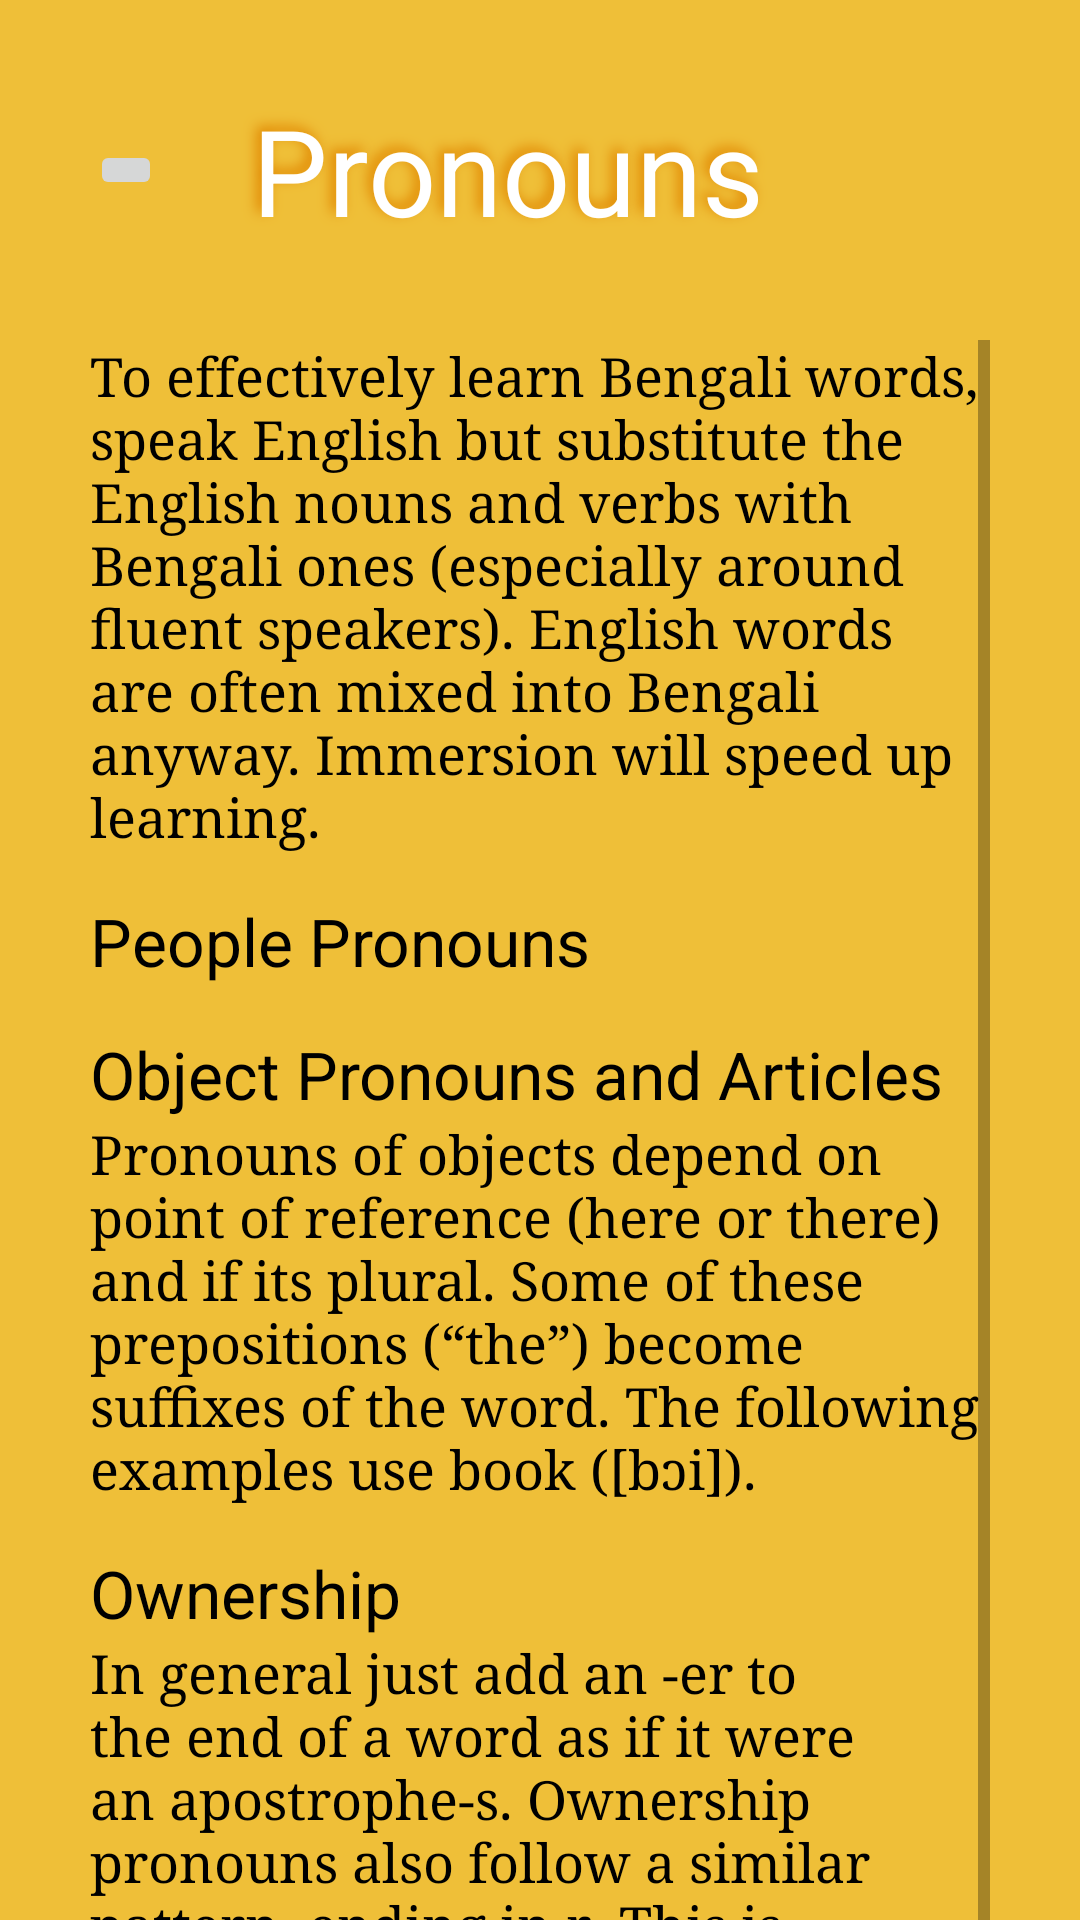

The Android layout XML behind this screen, and the referenced resources:
<!-- AndroidManifest.xml: application theme Theme.FirstApp20 -->
<!-- res/layout/lesson2.xml -->
<?xml version="1.0" encoding="utf-8"?>
<androidx.constraintlayout.widget.ConstraintLayout xmlns:android="http://schemas.android.com/apk/res/android"
    xmlns:tools="http://schemas.android.com/tools"
    android:layout_width="match_parent"
    android:layout_height="match_parent"
    xmlns:app="http://schemas.android.com/apk/res-auto"
    android:background="@color/yellow">
    <TextView
        android:layout_width="wrap_content"
        android:layout_height="wrap_content"
        android:text="@string/title2"
        app:layout_constraintTop_toTopOf="parent"
        style="@style/lessontitle"
        android:id="@+id/title2"
        app:layout_constraintLeft_toRightOf="@id/backbtn" />
    <androidx.appcompat.widget.AppCompatImageButton
        android:layout_width="wrap_content"
        android:layout_height="wrap_content"
        app:layout_constraintLeft_toLeftOf="parent"
        app:layout_constraintTop_toTopOf="parent"
        app:layout_constraintBottom_toBottomOf="@id/title2"
        android:layout_marginLeft="@dimen/bigMargin"
        android:id="@+id/backbtn"
        />

    <ScrollView
        android:layout_width="match_parent"
        android:layout_height="wrap_content"
        android:orientation="vertical"
        android:paddingLeft="@dimen/bigMargin"
        android:paddingRight="@dimen/bigMargin"
        app:layout_constraintTop_toBottomOf="@id/title2"
        tools:layout_editor_absoluteX="0dp">

        <LinearLayout
            android:layout_width="match_parent"
            android:layout_height="wrap_content"
            android:orientation="vertical">

            <TextView
                android:id="@+id/txt2.1"
                style="@style/lessontext"
                android:layout_width="wrap_content"
                android:layout_height="wrap_content"
                android:text="@string/Ltxt21" />

            <TextView
                android:id="@+id/sub2.1"
                style="@style/lessonsubtitle"
                android:layout_width="wrap_content"
                android:layout_height="wrap_content"
                android:layout_marginTop="@dimen/lilMargin"
                android:text="@string/Lsub21" />

            <LinearLayout
                android:id="@+id/vid2.1"
                android:layout_width="match_parent"
                android:layout_height="wrap_content"
                android:orientation="vertical"></LinearLayout>

            <TextView
                android:id="@+id/sub2.2"
                style="@style/lessonsubtitle"
                android:layout_width="wrap_content"
                android:layout_height="wrap_content"
                android:layout_marginTop="@dimen/lilMargin"
                android:text="@string/Lsub22" />

            <TextView
                android:id="@+id/txt2.2"
                style="@style/lessontext"
                android:layout_width="wrap_content"
                android:layout_height="wrap_content"
                android:text="@string/Ltxt22" />

            <LinearLayout
                android:id="@+id/vid2.2"
                android:layout_width="match_parent"
                android:layout_height="wrap_content"
                android:orientation="vertical" />

            <TextView
                android:id="@+id/sub2.3"
                style="@style/lessonsubtitle"
                android:layout_width="wrap_content"
                android:layout_height="wrap_content"
                android:layout_marginTop="@dimen/lilMargin"
                android:text="@string/Lsub23" />

            <TextView
                android:id="@+id/txt2.3"
                style="@style/lessontext"
                android:layout_width="wrap_content"
                android:layout_height="wrap_content"
                android:text="@string/Ltxt23"/>

            <LinearLayout
                android:id="@+id/vid2.3"
                android:layout_width="match_parent"
                android:layout_height="wrap_content"
                android:orientation="vertical" />

            <TextView
                android:id="@+id/sub2.4"
                style="@style/lessonsubtitle"
                android:layout_width="wrap_content"
                android:layout_height="wrap_content"
                android:layout_marginTop="@dimen/lilMargin"
                android:text="@string/Lsub24" />

            <TextView
                android:id="@+id/txt2.4"
                style="@style/lessontext"
                android:layout_width="wrap_content"
                android:layout_height="wrap_content"
                android:text="@string/Ltxt24"/>

            <LinearLayout
                android:id="@+id/vid2.4"
                android:layout_width="match_parent"
                android:layout_height="wrap_content"
                android:orientation="vertical" />
        </LinearLayout>
    </ScrollView>


</androidx.constraintlayout.widget.ConstraintLayout>
<!-- resources referenced by this layout -->
<resources>
  <color name="yellow">#EFBF38</color>
  <dimen name="bigMargin">30dp</dimen>
  <dimen name="lilMargin">15dp</dimen>
  <string name="Lsub21">People Pronouns</string>
  <string name="Lsub22">Object Pronouns and Articles</string>
  <string name="Lsub23">Ownership</string>
  <string name="Lsub24">Putting It All Together</string>
  <string name="Ltxt21">To effectively learn Bengali words, speak English but substitute the English nouns and verbs with Bengali ones (especially around fluent speakers). English words are often mixed into Bengali anyway. Immersion will speed up learning.</string>
  <string name="Ltxt22">Pronouns of objects depend on point of reference (here or there) and if its plural. Some of these prepositions (“the”) become suffixes of the word. The following examples use book ([bɔi]).</string>
  <string name="Ltxt23">In general just add an -er to the end of a word as if it were an apostrophe-s. Ownership pronouns also follow a similar pattern, ending in r. This is equivalent to saying “their”, “my”, or “your”. “His” and “her” are the same because there is no gender differentiation.</string>
  <string name="Ltxt24">In Bengali there is no need for an “is”, “am”, or “are” verbs. Simply omit such “to be” words and you can already form full sentences with adjectives.</string>
  <string name="title2">Pronouns</string>
  <style name="lessonsubtitle">
          <item name="android:textSize"> @dimen/subtittxt</item>
          <item name="android:textColor"> @color/black</item>
          <item name="layout_constraintLeft_toLeftOf">parent</item>
          <item name="fontFamily">@font/impact</item>
      </style>
  <style name="lessontext">
          <item name="android:textSize"> @dimen/txtsize</item>
          <item name="android:textColor"> @color/black</item>
          <item name="layout_constraintLeft_toLeftOf">parent</item>
          <item name="fontFamily">serif</item>
      </style>
  <style name="lessontitle">
          <item name="android:textSize"> @dimen/titletxt</item>
          <item name="android:textColor"> @color/white</item>
          <item name="android:padding"> @dimen/bigMargin</item>
          <item name="fontFamily">@font/impact</item>
          <item name="android:shadowRadius">10</item>
          <item name="android:shadowColor">@color/orange</item>
          <item name="android:shadowDx">-5</item>
          <item name="android:shadowDy">-5</item>
      </style>
  <style name="Theme.FirstApp20" parent="Theme.MaterialComponents.DayNight.DarkActionBar">
          
          <item name="colorPrimary">@color/purple_500</item>
          <item name="colorPrimaryVariant">@color/purple_700</item>
          <item name="colorOnPrimary">@color/white</item>
          
          <item name="colorSecondary">@color/teal_200</item>
          <item name="colorSecondaryVariant">@color/teal_700</item>
          <item name="colorOnSecondary">@color/black</item>
          
          <item name="android:statusBarColor" tools:targetApi="l">?attr/colorPrimaryVariant</item>
          
      </style>
  <dimen name="subtittxt">22sp</dimen>
  <color name="black">#FF000000</color>
  <dimen name="txtsize">18sp</dimen>
  <dimen name="titletxt">40sp</dimen>
  <color name="white">#FFFFFFFF</color>
  <color name="orange">#E08600</color>
  <color name="purple_500">#FF6200EE</color>
  <color name="purple_700">#FF3700B3</color>
  <color name="teal_200">#FF03DAC5</color>
  <color name="teal_700">#FF018786</color>
</resources>
